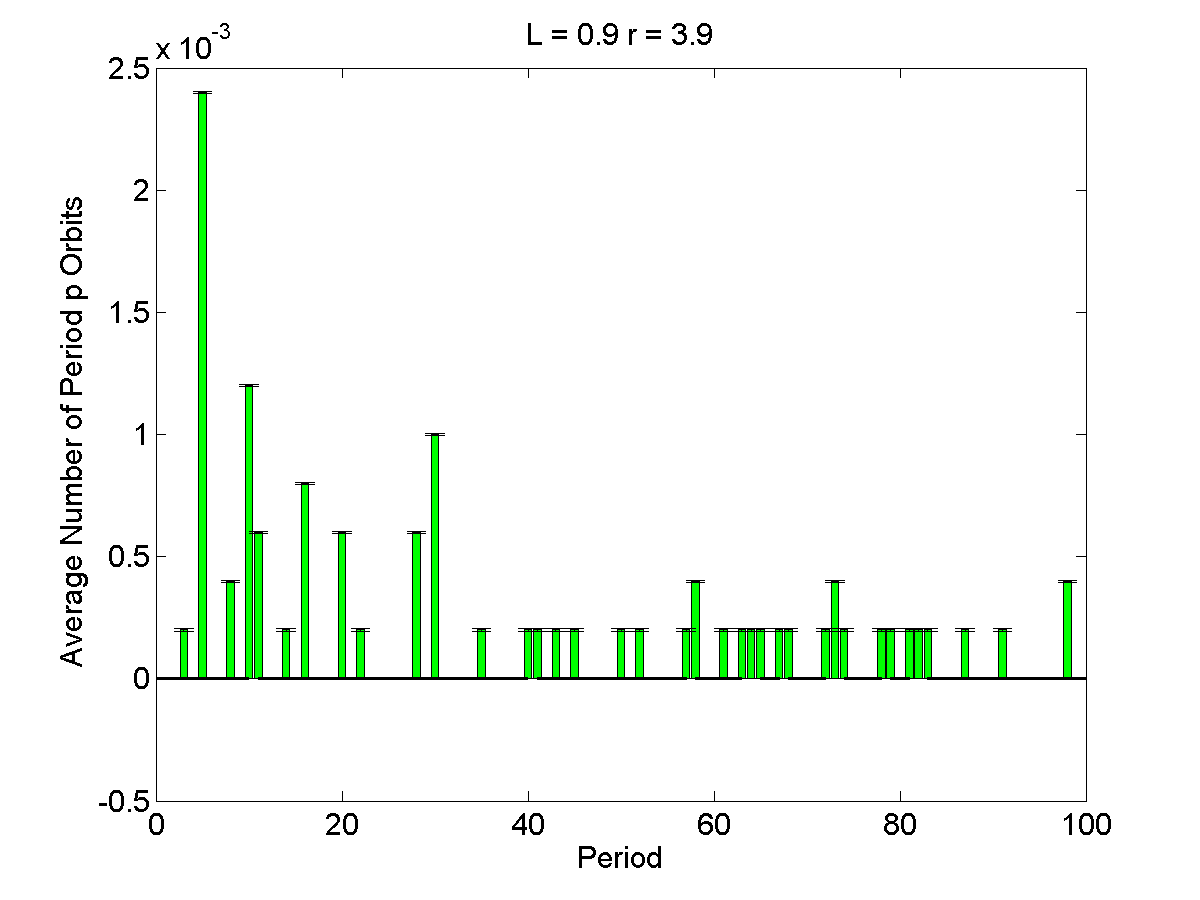

The file beside this chart, header and first rows:
1, 0, 4.4135e-06
2, 0, 4.4135e-06
3, 0.0002, 4.4135e-06
4, 0, 4.4135e-06
5, 0.0024, 4.4135e-06
6, 0, 4.4135e-06
7, 0, 4.4135e-06
8, 0.0004, 4.4135e-06
9, 0, 4.4135e-06
10, 0.0012, 4.4135e-06
11, 0.0006, 4.4135e-06
12, 0, 4.4135e-06
13, 0, 4.4135e-06
14, 0.0002, 4.4135e-06
15, 0, 4.4135e-06
16, 0.0008, 4.4135e-06
17, 0, 4.4135e-06
18, 0, 4.4135e-06
19, 0, 4.4135e-06
20, 0.0006, 4.4135e-06
21, 0, 4.4135e-06
22, 0.0002, 4.4135e-06
23, 0, 4.4135e-06
24, 0, 4.4135e-06
25, 0, 4.4135e-06
26, 0, 4.4135e-06
27, 0, 4.4135e-06
28, 0.0006, 4.4135e-06
29, 0, 4.4135e-06
30, 0.001, 4.4135e-06
31, 0, 4.4135e-06
32, 0, 4.4135e-06
33, 0, 4.4135e-06
34, 0, 4.4135e-06
35, 0.0002, 4.4135e-06
36, 0, 4.4135e-06
37, 0, 4.4135e-06
38, 0, 4.4135e-06
39, 0, 4.4135e-06
40, 0.0002, 4.4135e-06
41, 0.0002, 4.4135e-06
42, 0, 4.4135e-06
43, 0.0002, 4.4135e-06
44, 0, 4.4135e-06
45, 0.0002, 4.4135e-06
46, 0, 4.4135e-06
47, 0, 4.4135e-06
48, 0, 4.4135e-06
49, 0, 4.4135e-06
50, 0.0002, 4.4135e-06
51, 0, 4.4135e-06
52, 0.0002, 4.4135e-06
53, 0, 4.4135e-06
54, 0, 4.4135e-06
55, 0, 4.4135e-06
56, 0, 4.4135e-06
57, 0.0002, 4.4135e-06
58, 0.0004, 4.4135e-06
59, 0, 4.4135e-06
60, 0, 4.4135e-06
61, 0.0002, 4.4135e-06
... 39 more rows
